Run: headless pygame with SDL's dummy video driver; simulated clock (each Clock.tick advances the game by its frame time, no real sleeping); random seed 0; keys injected as events and as key.get_pressed() state; no mouse input.
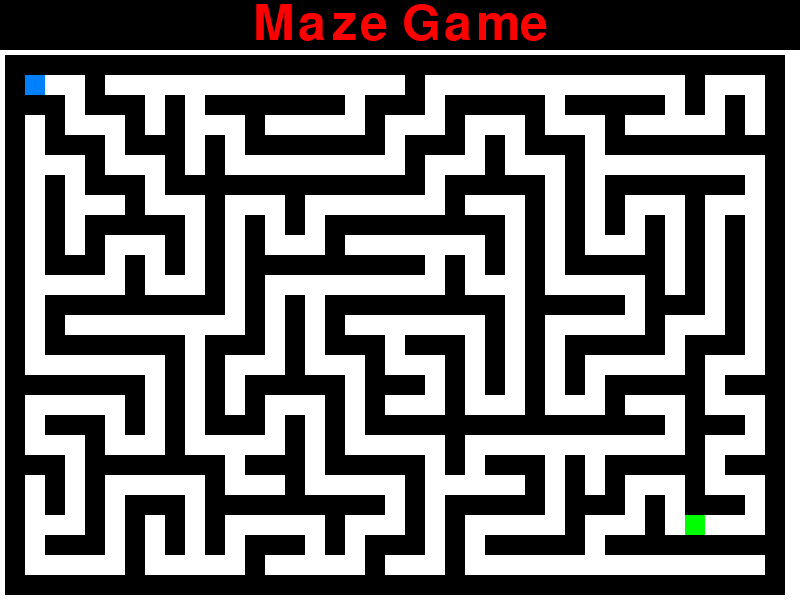
Frame 1 of 4 · flips 1–60 · no input
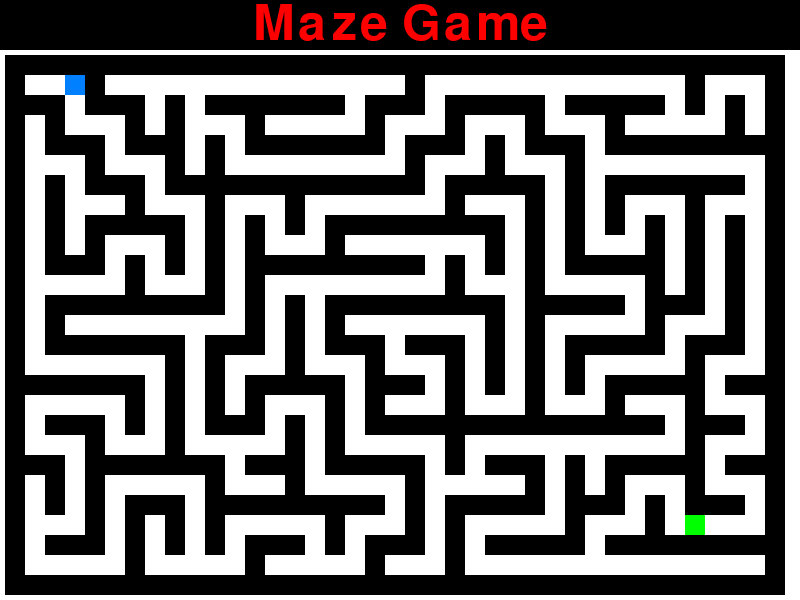
Frame 2 of 4 · flips 61–180 · tapped SPACE, RETURN · held RIGHT (→), D
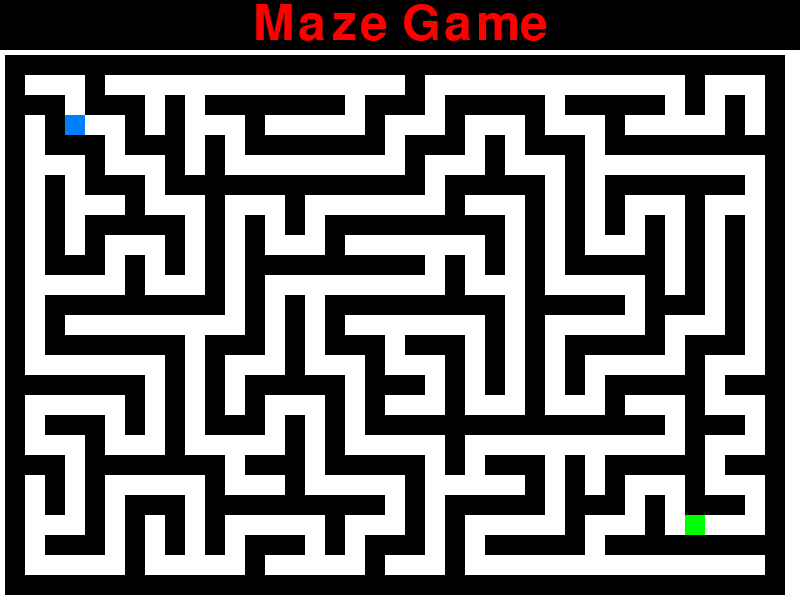
Frame 3 of 4 · flips 181–300 · held DOWN (↓), S
Frame 4 of 4 · flips 301–420 · held LEFT (←), A, UP (↑), W · screen same as frame 1, image omitted

The pygame program that drew these frames:

import pygame
import random
import sys

# Initialize pygame
pygame.init()

# Constants
SCREEN_WIDTH, SCREEN_HEIGHT = 800, 600
TILE_SIZE = 20
PLAYER_COLOR = (0, 128, 255)
WALL_COLOR = (0, 0, 0)
END_COLOR = (0, 255, 0)
FONT_COLOR = (255, 0, 0)
MARGIN = 5
HEADER_HEIGHT = 50
ROWS, COLS = (SCREEN_HEIGHT - HEADER_HEIGHT - 2 * MARGIN) // TILE_SIZE, (SCREEN_WIDTH - 2 * MARGIN) // TILE_SIZE

# Initialize screen
screen = pygame.display.set_mode((SCREEN_WIDTH, SCREEN_HEIGHT))
pygame.display.set_caption("Maze Game")

class MazeGenerator:
    def __init__(self, rows, cols):
        self.rows = rows
        self.cols = cols
        self.grid = [["W" for _ in range(cols)] for _ in range(rows)]
        self.visited = [[False for _ in range(cols)] for _ in range(rows)]

    def generate(self, x, y):
        # Mark the current cell as a path and visited
        self.grid[y][x] = " "
        self.visited[y][x] = True

        # Define movement directions
        directions = [(0, -2), (0, 2), (2, 0), (-2, 0)]
        random.shuffle(directions)  # Randomize to create a unique maze each time

        for dx, dy in directions:
            nx, ny = x + dx, y + dy
            if 0 <= ny < self.rows and 0 <= nx < self.cols and not self.visited[ny][nx]:
                # Carve a path between cells
                self.grid[y + dy // 2][x + dx // 2] = " "
                self.generate(nx, ny)

    def place_end(self):
        # Randomly place the end point far from the start
        while True:
            ex, ey = random.randint(self.cols // 2, self.cols - 1), random.randint(self.rows // 2, self.rows - 1)
            if self.grid[ey][ex] == " ":
                self.grid[ey][ex] = "E"
                return ex, ey

# Player class
class Player:
    def __init__(self, x, y):
        self.rect = pygame.Rect(x, y, TILE_SIZE, TILE_SIZE)

    def move(self, dx, dy, walls):
        if not self.collide(dx, dy, walls):
            self.rect.x += dx
            self.rect.y += dy

    def collide(self, dx, dy, walls):
        next_rect = self.rect.move(dx, dy)
        return next_rect.collidelist(walls) != -1

# Draw the maze
def draw_maze(maze):
    walls = []
    end_rect = None
    for y, row in enumerate(maze):
        for x, tile in enumerate(row):
            if tile == "W":
                wall_rect = pygame.Rect(x * TILE_SIZE + MARGIN, y * TILE_SIZE + HEADER_HEIGHT + MARGIN, TILE_SIZE, TILE_SIZE)
                walls.append(wall_rect)
                pygame.draw.rect(screen, WALL_COLOR, wall_rect)
            elif tile == "E":
                end_rect = pygame.Rect(x * TILE_SIZE + MARGIN, y * TILE_SIZE + HEADER_HEIGHT + MARGIN, TILE_SIZE, TILE_SIZE)
                pygame.draw.rect(screen, END_COLOR, end_rect)
    return walls, end_rect

# Main game loop
def main():
    clock = pygame.time.Clock()
    font = pygame.font.Font(None, 74)
    maze_gen = MazeGenerator(ROWS, COLS)

    # Generate initial maze
    maze_gen.generate(1, 1)
    end_x, end_y = maze_gen.place_end()
    player = Player(TILE_SIZE + MARGIN, TILE_SIZE + HEADER_HEIGHT + MARGIN)  # Start at entrance (1, 1) in grid

    while True:
        screen.fill((255, 255, 255))
        walls, end_rect = draw_maze(maze_gen.grid)

        # Draw header
        pygame.draw.rect(screen, (0, 0, 0), (0, 0, SCREEN_WIDTH, HEADER_HEIGHT))
        header_text = font.render("Maze Game", True, FONT_COLOR)
        screen.blit(header_text, (SCREEN_WIDTH // 2 - header_text.get_width() // 2, HEADER_HEIGHT // 2 - header_text.get_height() // 2))

        for event in pygame.event.get():
            if event.type == pygame.QUIT:
                pygame.quit()
                sys.exit()

        keys = pygame.key.get_pressed()
        if keys[pygame.K_LEFT]:
            player.move(-TILE_SIZE, 0, walls)
        if keys[pygame.K_RIGHT]:
            player.move(TILE_SIZE, 0, walls)
        if keys[pygame.K_UP]:
            player.move(0, -TILE_SIZE, walls)
        if keys[pygame.K_DOWN]:
            player.move(0, TILE_SIZE, walls)

        pygame.draw.rect(screen, PLAYER_COLOR, player.rect)

        # Check if player reaches the end
        if player.rect.colliderect(end_rect):
            # Generate a new maze on completion
            maze_gen = MazeGenerator(ROWS, COLS)
            maze_gen.generate(1, 1)
            end_x, end_y = maze_gen.place_end()
            player.rect.topleft = (TILE_SIZE + MARGIN, TILE_SIZE + HEADER_HEIGHT + MARGIN)  # Reset player position

        pygame.display.flip()
        clock.tick(30)

if __name__ == "__main__":
    main()
